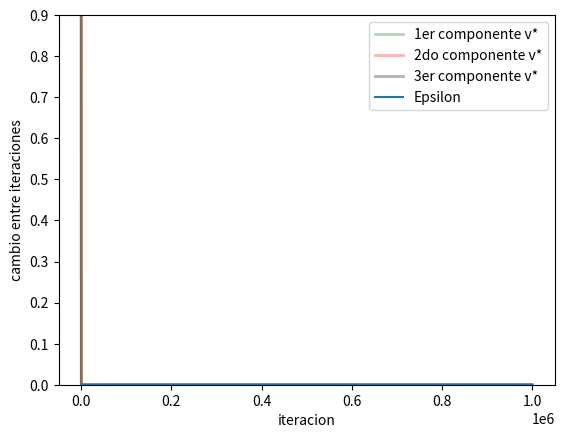

Here is the Python script that generated this plot:
from random import *
import numpy as np
import matplotlib.pyplot as plt
prob_acum = [[0.5, 1, 1], [1/3, 2/3, 1], [0, 1, 1]]
vInicial_acum = [1/3, 2/3, 1]
epsilon = 0.00000001
simbolos = 3


def converge(act, ant):
    for i in range(simbolos):
        if(abs(act[i] - ant[i]) > epsilon):
            return False
    return True


def primer_simbolo():
    r = random()
    for i in range(simbolos):
        if (r < vInicial_acum[i]):
            return i


def segundo_simbolo(s_ant):
    r = random()
    for i in range(simbolos):
        if (r < prob_acum[s_ant][i]):
            return i


def Calcular_Vector_Estacionario():
    emisiones = [0, 0, 0]  # cantidad de emisiones de cada si
    V_actual = np.zeros(3)  # Vector de estado actual
    V_anterior = np.ones_like(V_actual)  # Vector de estado anterior
    S_MIN = 1000000
    s = primer_simbolo()
    emisiones[s] = emisiones[s]+1
    cant_simb = 1  # cantidad de simbolos emitidos
    error_0 = []
    error_1 = []
    error_2 = []
    diferencia = []
    while not converge(V_actual, V_anterior) or (cant_simb < S_MIN):
        diferencia = np.absolute(V_anterior-V_actual)
        error_0.append(diferencia[0])
        error_1.append(diferencia[1])
        error_2.append(diferencia[2])
        
        s = segundo_simbolo(s)
        emisiones[s] += 1
        cant_simb += 1
        V_anterior = V_actual
        for i in range(len(V_actual)):
            V_actual[i] = emisiones[i]/cant_simb
    plt.plot(error_0, color='green', label='1er componente v*', linewidth=2, alpha=0.3)
    plt.plot(error_1, color='red', label='2do componente v*', linewidth=2, alpha=0.3)
    plt.plot(error_2, color='black', label='3er componente v*', linewidth=2, alpha=0.3)
    plt.xlabel('iteracion')
    plt.ylabel('cambio entre iteraciones')
    plt.ylim([0, 0.01])
    plt.yticks(np.arange(0, 1, step=0.1))
    plt.plot(np.full_like(error_0,epsilon), label="Epsilon")
    plt.legend()
    plt.show()
    return V_actual


v = Calcular_Vector_Estacionario()
print(v)
